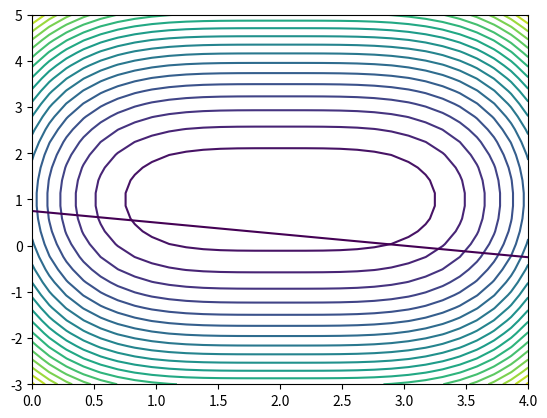

Write the Python code that produced this figure. (Note: this script raises an exception after producing the figure.)
import numpy as np
import numpy.linalg as la

def f(vec):
    x = vec[0]
    y = vec[1]
    return (x-2)**4 + 2*(y-1)**2

def g(vec):
    x = vec[0]
    y = vec[1]
    return x + 4*y - 3


def L(vec):
    lam = vec[2]
    return f(vec) + lam * g(vec)

def grad_L(vec):
    x = vec[0]
    y = vec[1]
    lam = vec[2]
    
    return np.array([
        4*(x-2)**3 + lam,
        4*(y-1) + 4*lam,
        x+4*y-3
        ])

def hess_L(vec):
    x = vec[0]
    y = vec[1]
    lam = vec[2]
    
    return np.array([
        [12*(x-2)**2, 0, 1],
        [0, 4, 4],
        [1, 4, 0]
        ])    







import matplotlib.pyplot as pt
x, y = np.mgrid[0:4:30j, -3:5:30j]
pt.contour(x, y, f(np.array([x,y])), 20)
pt.contour(x, y, g(np.array([x,y])), levels=[0])
pt.plot(vec[0], vec[1], "o")

